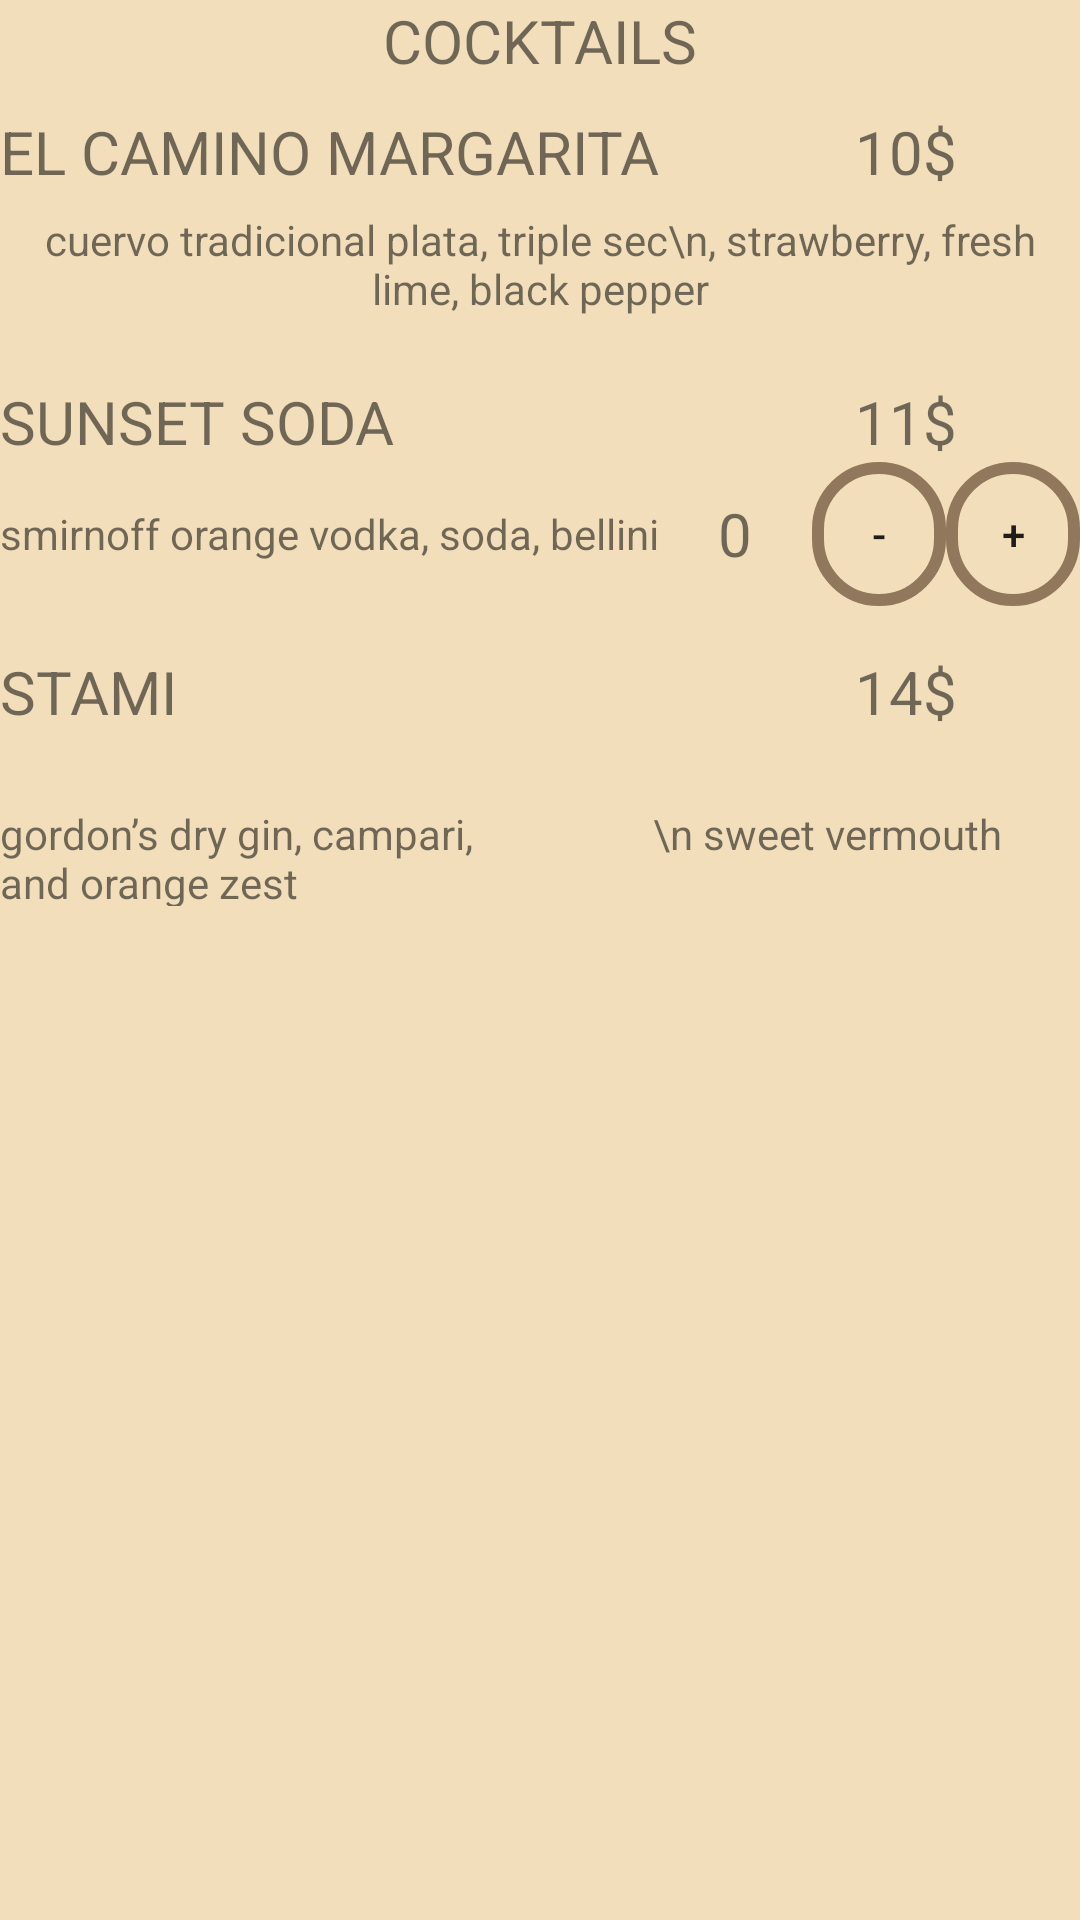

Here is an Android app screen rendered from its layout file. Give the layout XML and the strings, colors and styles it references.
<!-- AndroidManifest.xml: application theme Theme.Bens_restaurant -->
<!-- res/layout/drinks_fragments.xml -->
<?xml version="1.0" encoding="utf-8"?>
<LinearLayout xmlns:android="http://schemas.android.com/apk/res/android"
    android:layout_width="match_parent"
    android:layout_height="370dp"
    android:background="@color/baj"
    android:orientation="vertical"
    xmlns:tools="http://schemas.android.com/tools"
    tools:context=".drinks_fragment">

    <TextView
        android:id="@+id/textView12"
        android:layout_width="wrap_content"
        android:layout_height="wrap_content"
        android:layout_gravity="center"
        android:text="COCKTAILS"
        android:textSize="20sp"
        android:layout_marginBottom="10dp"/>

    <LinearLayout
        android:layout_width="match_parent"
        android:layout_height="wrap_content"
        android:orientation="horizontal">

        <TextView
            android:id="@+id/textView14"
            android:layout_width="wrap_content"
            android:layout_height="wrap_content"
            android:layout_weight="1"
            android:text="EL CAMINO MARGARITA"
            android:textSize="20sp" />

        <TextView
            android:id="@+id/textView15"
            android:layout_width="75dp"
            android:layout_height="wrap_content"
            android:text="10$"
            android:textSize="20sp" />
    </LinearLayout>

    <LinearLayout
        android:layout_width="match_parent"
        android:layout_height="wrap_content"
        android:orientation="horizontal"
        android:layout_marginBottom="15dp">

        <TextView
            android:id="@+id/textView16"
            android:layout_width="wrap_content"
            android:layout_height="match_parent"
            android:gravity="center"
            android:text="cuervo tradicional plata, triple sec\n, strawberry, fresh lime, black pepper" />

        <TextView
            android:id="@+id/textView_margarita"
            android:layout_width="51dp"
            android:layout_height="match_parent"
            android:gravity="center"
            android:text="0"
            android:textSize="20sp" />

        <Button
            android:id="@+id/button_min_margarita"
            android:layout_width="wrap_content"
            android:layout_height="wrap_content"
            android:layout_weight="1"
            android:text="-"
            android:background="@drawable/button_menu_order_shape"
            />

        <Button
            android:id="@+id/button_add_margarita"
            android:layout_width="wrap_content"
            android:layout_height="wrap_content"
            android:layout_weight="1"
            android:text="+"
            android:background="@drawable/button_menu_order_shape"
            />
    </LinearLayout>




    //


    <LinearLayout
        android:layout_width="match_parent"
        android:layout_height="wrap_content"
        android:orientation="horizontal">

        <TextView
            android:id="@+id/textView18"
            android:layout_width="wrap_content"
            android:layout_height="wrap_content"
            android:layout_weight="1"
            android:text="SUNSET SODA"
            android:textSize="20sp" />

        <TextView
            android:id="@+id/textView19"
            android:layout_width="75dp"
            android:layout_height="wrap_content"
            android:text="11$"
            android:textSize="20sp" />
    </LinearLayout>

    <LinearLayout
        android:layout_width="match_parent"
        android:layout_height="wrap_content"
        android:orientation="horizontal">

        <TextView
            android:id="@+id/textView20"
            android:layout_width="wrap_content"
            android:layout_height="wrap_content"
            android:text="smirnoff orange vodka, soda, bellini" />

        <TextView
            android:id="@+id/textView_sunsetSoda"
            android:layout_width="51dp"
            android:layout_height="match_parent"
            android:gravity="center"
            android:text="0"
            android:textSize="20sp" />

        <Button
            android:id="@+id/button_min_sunsetSoda"
            android:layout_width="wrap_content"
            android:layout_height="wrap_content"
            android:layout_weight="1"
            android:text="-"
            android:background="@drawable/button_menu_order_shape"
            />

        <Button
            android:id="@+id/button_add_sunsetSoda"
            android:layout_width="wrap_content"
            android:layout_height="wrap_content"
            android:layout_weight="1"
            android:text="+"
            android:background="@drawable/button_menu_order_shape"
            />

    </LinearLayout>


    <LinearLayout
        android:layout_width="match_parent"
        android:layout_height="wrap_content"
        android:orientation="horizontal"
        android:layout_marginTop="15dp"
        android:layout_marginBottom="10dp">

        <TextView
            android:id="@+id/textView181"
            android:layout_width="wrap_content"
            android:layout_height="wrap_content"
            android:layout_weight="1"
            android:text="STAMI"
            android:textSize="20sp" />

        <TextView
            android:id="@+id/textView29"
            android:layout_width="75dp"
            android:layout_height="wrap_content"
            android:text="14$"
            android:textSize="20sp" />
    </LinearLayout>

    <LinearLayout
        android:layout_width="match_parent"
        android:layout_height="wrap_content"
        android:orientation="horizontal">

        <TextView
            android:id="@+id/textView27"
            android:layout_width="wrap_content"
            android:layout_height="wrap_content"
            android:text="gordon’s dry gin, campari,                  \n sweet vermouth and orange zest" />

        <TextView
            android:id="@+id/textView_stami"
            android:layout_width="51dp"
            android:layout_height="match_parent"
            android:gravity="center"
            android:text="0"
            android:textSize="20sp" />

        <Button
            android:id="@+id/button_min_stami"
            android:layout_width="wrap_content"
            android:layout_height="wrap_content"
            android:layout_weight="1"
            android:text="-"
            android:background="@drawable/button_menu_order_shape"
            />

        <Button
            android:id="@+id/button_add_stami"
            android:layout_width="wrap_content"
            android:layout_height="wrap_content"
            android:layout_weight="1"
            android:text="+"
            android:background="@drawable/button_menu_order_shape"
            />




    </LinearLayout>
</LinearLayout>
<!-- resources referenced by this layout -->
<resources>
  <color name="baj">#F2DEBA</color>
  <!-- drawable button_menu_order_shape (drawable) -->
  <?xml version="1.0" encoding="utf-8"?>
  <shape xmlns:android="http://schemas.android.com/apk/res/android"
      android:shape="rectangle">
  
      <stroke android:color="@color/baj3" android:width="4dp"/>
      <corners android:radius="30dp" />
  
  
  </shape>
  <style name="Theme.Bens_restaurant" parent="Theme.AppCompat.Light.NoActionBar">
          
          <item name="colorPrimary">@color/purple_500</item>
          <item name="colorPrimaryVariant">@color/purple_700</item>
          <item name="colorOnPrimary">@color/white</item>
          
          <item name="colorSecondary">@color/teal_200</item>
          <item name="colorSecondaryVariant">@color/teal_700</item>
          <item name="colorOnSecondary">@color/black</item>
          
          <item name="android:statusBarColor">?attr/colorPrimaryVariant</item>
          
      </style>
  <color name="baj3">#91775B</color>
  <color name="purple_500">#FF6200EE</color>
  <color name="purple_700">#FF3700B3</color>
  <color name="white">#FFFFFFFF</color>
  <color name="teal_200">#FF03DAC5</color>
  <color name="teal_700">#FF018786</color>
  <color name="black">#FF000000</color>
</resources>
